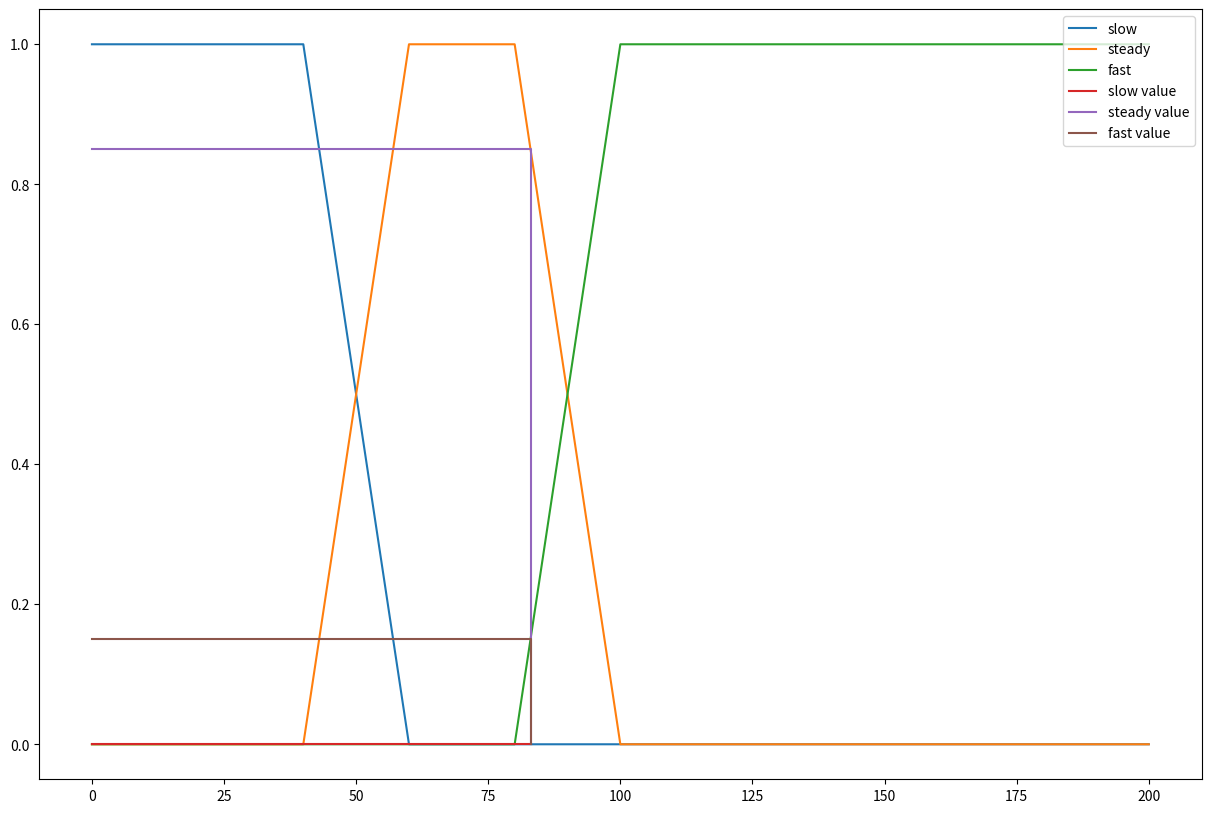

Here is the Python script that generated this plot:
# pip install matplotlib
from matplotlib import pyplot as plt

class BaseFuzzy():

    def __init__(self):
        self.maximum = 0
        self.minimum = 0
    
    def up(self, x):
        return (x - self.minimum) / (self.maximum - self.minimum)
    
    def down(self, x):
        return (self.maximum - x) / (self.maximum - self.minimum)

class Speed(BaseFuzzy):

    def __init__(self):
        self.s1 = 40
        self.s2 = 60
        self.s3 = 80
        self.s4 = 100
        self.sn = 200
    
    def slow(self, x):
        # 0 - s1 = 1
        # s1- s2 = down
        if x < self.s1:
            return 1
        elif self.s1 <= x <= self.s2:
            self.minimum = self.s1
            self.maximum = self.s2
            return self.down(x)
        else:
            return 0
    def steady(self, x):
        # s1- s2 = up
        # s2- s3 = 1
        # s3- s4 = down
        if self.s1 <= x <= self.s2:
            self.minimum = self.s1
            self.maximum = self.s2
            return self.up(x)
        elif self.s2 <= x <= self.s3:
            return 1
        elif self.s3 <= x <= self.s4:
            self.minimum = self.s3
            self.maximum = self.s4
            return self.down(x)
        else:
            return 0
    def fast(self, x):
        # s3- s4 = up
        # s4 - ..... =1
        if x > self.s4:
            return 1
        elif self.s3 <= x <= self.s4:
            self.minimum = self.s3
            self.maximum = self.s4
            return self.up(x)
        else:
            return 0

    def graph(self, value=None):
        plt.figure(figsize=(15, 10))
        # slow
        # 0 - s1 = 1 [1, 1]
        # s1- s2 = down [1, 0]
        # s2-sn = 0 [0, 0]
        x_slow = [0, self.s1, self.s2, self.sn]
        y_slow = [1, 1, 0, 0]
        plt.plot(x_slow, y_slow, label='slow')

        # steady
        # 0-s1 = 0 [0-0]
        # s1- s2 = up [0-1]
        # s2- s3 = 1 [1-1]
        # s3- s4 = down [1-0]
        # s4- sn = 0 [0-0]
        x_steady = [0, self.s1, self.s2, self.s3, self.s4, self.sn]
        y_steady = [0, 0, 1, 1, 0, 0]
        plt.plot(x_steady, y_steady, label='steady')
        # fast
        # 0-s3 = 0 [0-0]
        # s3- s4 = up [0-1]
        # s4 - sn =1 [1-1]
        x_fast = [0, self.s3, self.s4, self.sn]
        y_fast = [0, 0, 1, 1]
        plt.plot(x_fast, y_fast, label='fast')
        if value:
            x_param = [0, value, value]
            y_slow = self.slow(value)
            y_steady = self.steady(value)
            y_fast = self.fast(value)
            y_param_slow = [y_slow, y_slow, 0]
            y_param_steady = [y_steady, y_steady, 0]
            y_param_fast = [y_fast, y_fast, 0]
            plt.plot(x_param, y_param_slow, label='slow value')
            plt.plot(x_param, y_param_steady, label='steady value')
            plt.plot(x_param, y_param_fast, label='fast value')


        plt.legend(loc='upper right')
        plt.show()

class Pressure(BaseFuzzy):

    def __init__(self):
        self.p1 = 5
        self.p2 = 8
        self.p3 = 15
        self.p4 = 20
        self.p5 = 28
        self.p6 = 35
        self.p7 = 38
        self.p8 = 42
        self.p9 = 45
        self.p10 = 55

    def graph(self):
        # very low
        # 0-p1 = 1
        # p1-p3 = down
        # low
        # p2-p4 = up
        # p4-p5 = down
        # medium
        # p4-p5 = up
        # p5-p6 = 1
        # p6 - p8= down
        # high
        # p7 - p9= up
        # p9-p10 = down
        # very high
        # p9-p10 = up
        # p10-...=1
        pass

class Temp(BaseFuzzy):

    def __init__(self):
        self.t1 = 0
        self.t2 = 0
        self.t3 = 0
        self.t4 = 0
    
    def freeze():
        pass
    def cold():
        pass
    def warm():
        pass
    def hot():
        pass


speed = Speed()

x = 83
print('slow', speed.slow(x))
print('steady', speed.steady(x))
print('fast', speed.fast(x))

speed.graph(x)
